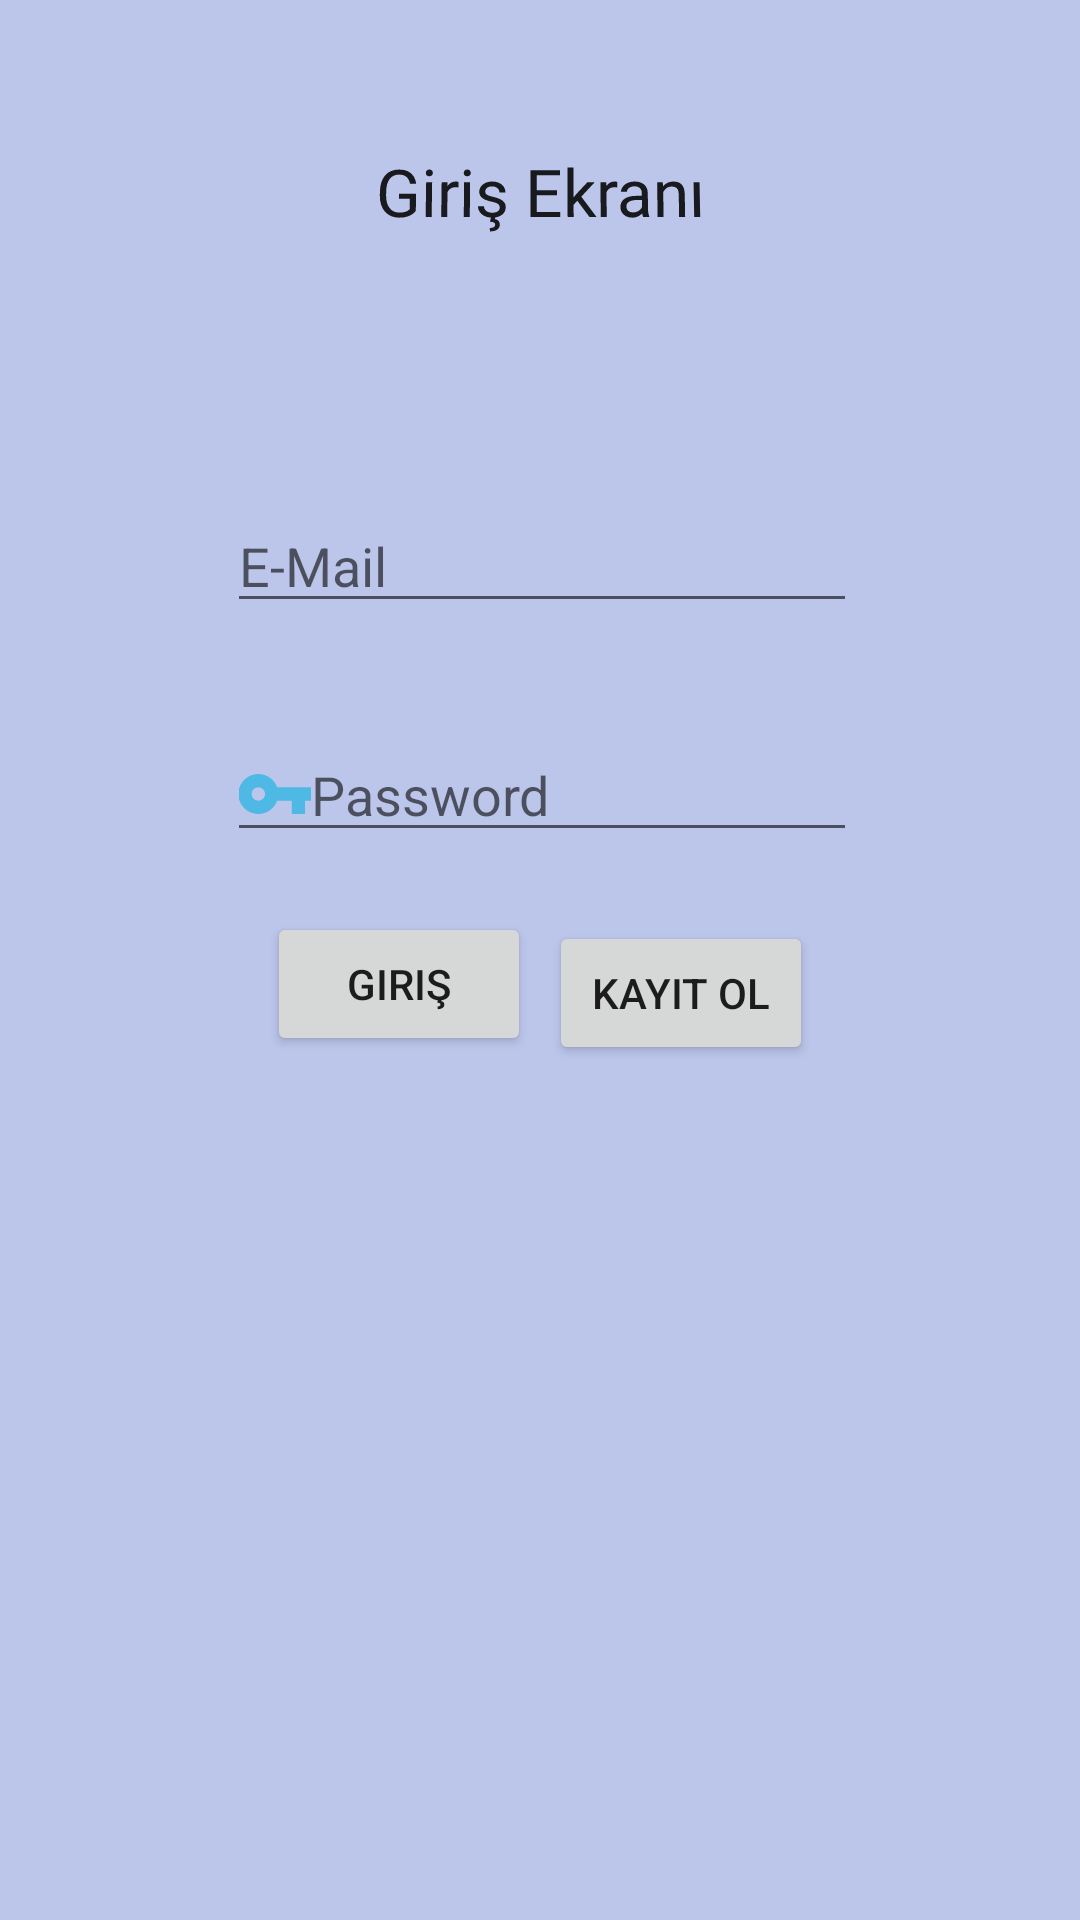

This screen was rendered from an Android layout file. Write that file and the resources it references.
<!-- AndroidManifest.xml: application theme Theme.JavaLogin -->
<!-- res/layout/activity_ilk.xml -->
<?xml version="1.0" encoding="utf-8"?>
<androidx.constraintlayout.widget.ConstraintLayout xmlns:android="http://schemas.android.com/apk/res/android"
    xmlns:app="http://schemas.android.com/apk/res-auto"
    xmlns:tools="http://schemas.android.com/tools"
    android:layout_width="match_parent"
    android:layout_height="match_parent"
    tools:context=".ilkActivity">

    <androidx.constraintlayout.widget.ConstraintLayout
        android:layout_width="match_parent"

        android:layout_height="match_parent"
        android:background="#bcc6eb"
        tools:context=".MainActivity">

        <TextView
            android:id="@+id/fakulteadı1"
            android:layout_width="wrap_content"
            android:layout_height="wrap_content"
            android:rotationX="4"
            android:text="Giriş Ekranı"
            android:textAppearance="@style/TextAppearance.AppCompat.Large"
            app:layout_constraintBottom_toBottomOf="parent"
            app:layout_constraintLeft_toLeftOf="parent"
            app:layout_constraintRight_toRightOf="parent"
            app:layout_constraintTop_toTopOf="parent"
            app:layout_constraintVertical_bias="0.07999998" />

        <EditText
            android:id="@+id/editTextTextPersonName2"
            android:layout_width="wrap_content"
            android:layout_height="wrap_content"
            android:layout_marginStart="113dp"
            android:layout_marginTop="88dp"
            android:layout_marginEnd="112dp"
            android:drawableLeft="@drawable/ic_action_name_mavi"
            android:ems="10"
            android:hint="E-Mail"
            android:inputType="textPersonName"
            app:layout_constraintEnd_toEndOf="parent"
            app:layout_constraintStart_toStartOf="parent"
            app:layout_constraintTop_toBottomOf="@+id/fakulteadı1" />

        <EditText
            android:id="@+id/editTextTextPersonPassword2"
            android:layout_width="wrap_content"
            android:layout_height="wrap_content"
            android:layout_marginStart="113dp"
            android:layout_marginTop="35dp"
            android:layout_marginEnd="112dp"
            android:drawableLeft="@drawable/ic_action_name_password"
            android:ems="10"
            android:hint="Password"
            android:inputType="textPassword"
            app:layout_constraintEnd_toEndOf="parent"
            app:layout_constraintStart_toStartOf="parent"
            app:layout_constraintTop_toBottomOf="@+id/editTextTextPersonName2" />

        <Button
            android:id="@+id/buttonKaydet"
            android:layout_width="wrap_content"
            android:layout_height="wrap_content"
            android:layout_marginStart="130dp"
            android:layout_marginTop="20dp"
            android:layout_marginEnd="3dp"
            android:onClick="buttonGiriş"
            android:text="Giriş"
            app:layout_constraintEnd_toStartOf="@+id/buttonkyt"
            app:layout_constraintStart_toStartOf="parent"
            app:layout_constraintTop_toBottomOf="@+id/editTextTextPersonPassword2" />

        <Button
            android:id="@+id/buttonkyt"
            android:layout_width="wrap_content"
            android:layout_height="wrap_content"
            android:layout_marginStart="3dp"
            android:layout_marginTop="23dp"
            android:layout_marginEnd="130dp"
            android:text="Kayıt Ol"
            app:layout_constraintEnd_toEndOf="parent"
            app:layout_constraintStart_toEndOf="@+id/buttonKaydet"
            app:layout_constraintTop_toBottomOf="@+id/editTextTextPersonPassword2" />

    </androidx.constraintlayout.widget.ConstraintLayout>
</androidx.constraintlayout.widget.ConstraintLayout>
<!-- resources referenced by this layout -->
<resources>
  <!-- drawable ic_action_name_password (drawable-anydpi) -->
  <vector xmlns:android="http://schemas.android.com/apk/res/android"
      android:width="24dp"
      android:height="24dp"
      android:viewportWidth="24"
      android:viewportHeight="24"
      android:tint="#33B5E5"
      android:alpha="0.8">
    <group android:scaleX="1.1111112"
        android:scaleY="1.1111112"
        android:translateX="-1.3333334"
        android:translateY="-1.3333334">
      <path
          android:fillColor="@android:color/white"
          android:pathData="M12.65,10C11.83,7.67 9.61,6 7,6c-3.31,0 -6,2.69 -6,6s2.69,6 6,6c2.61,0 4.83,-1.67 5.65,-4H17v4h4v-4h2v-4H12.65zM7,14c-1.1,0 -2,-0.9 -2,-2s0.9,-2 2,-2 2,0.9 2,2 -0.9,2 -2,2z"/>
    </group>
  </vector>
  <style name="Theme.JavaLogin" parent="Theme.MaterialComponents.DayNight.DarkActionBar">
          
          <item name="colorPrimary">@color/purple_500</item>
          <item name="colorPrimaryVariant">@color/purple_700</item>
          <item name="colorOnPrimary">@color/white</item>
          
          <item name="colorSecondary">@color/teal_200</item>
          <item name="colorSecondaryVariant">@color/teal_700</item>
          <item name="colorOnSecondary">@color/black</item>
          
          <item name="android:statusBarColor" tools:targetApi="l">?attr/colorPrimaryVariant</item>
          
      </style>
  <!-- not gathered from this repository: default colours our renderer supplied (Android Studio template values) -->
  <color name="purple_500">#FF6200EE</color>
  <color name="purple_700">#FF3700B3</color>
  <color name="teal_200">#FF03DAC5</color>
  <color name="teal_700">#FF018786</color>
  <color name="black">#FF000000</color>
  <color name="white">#FFFFFFFF</color>
</resources>
